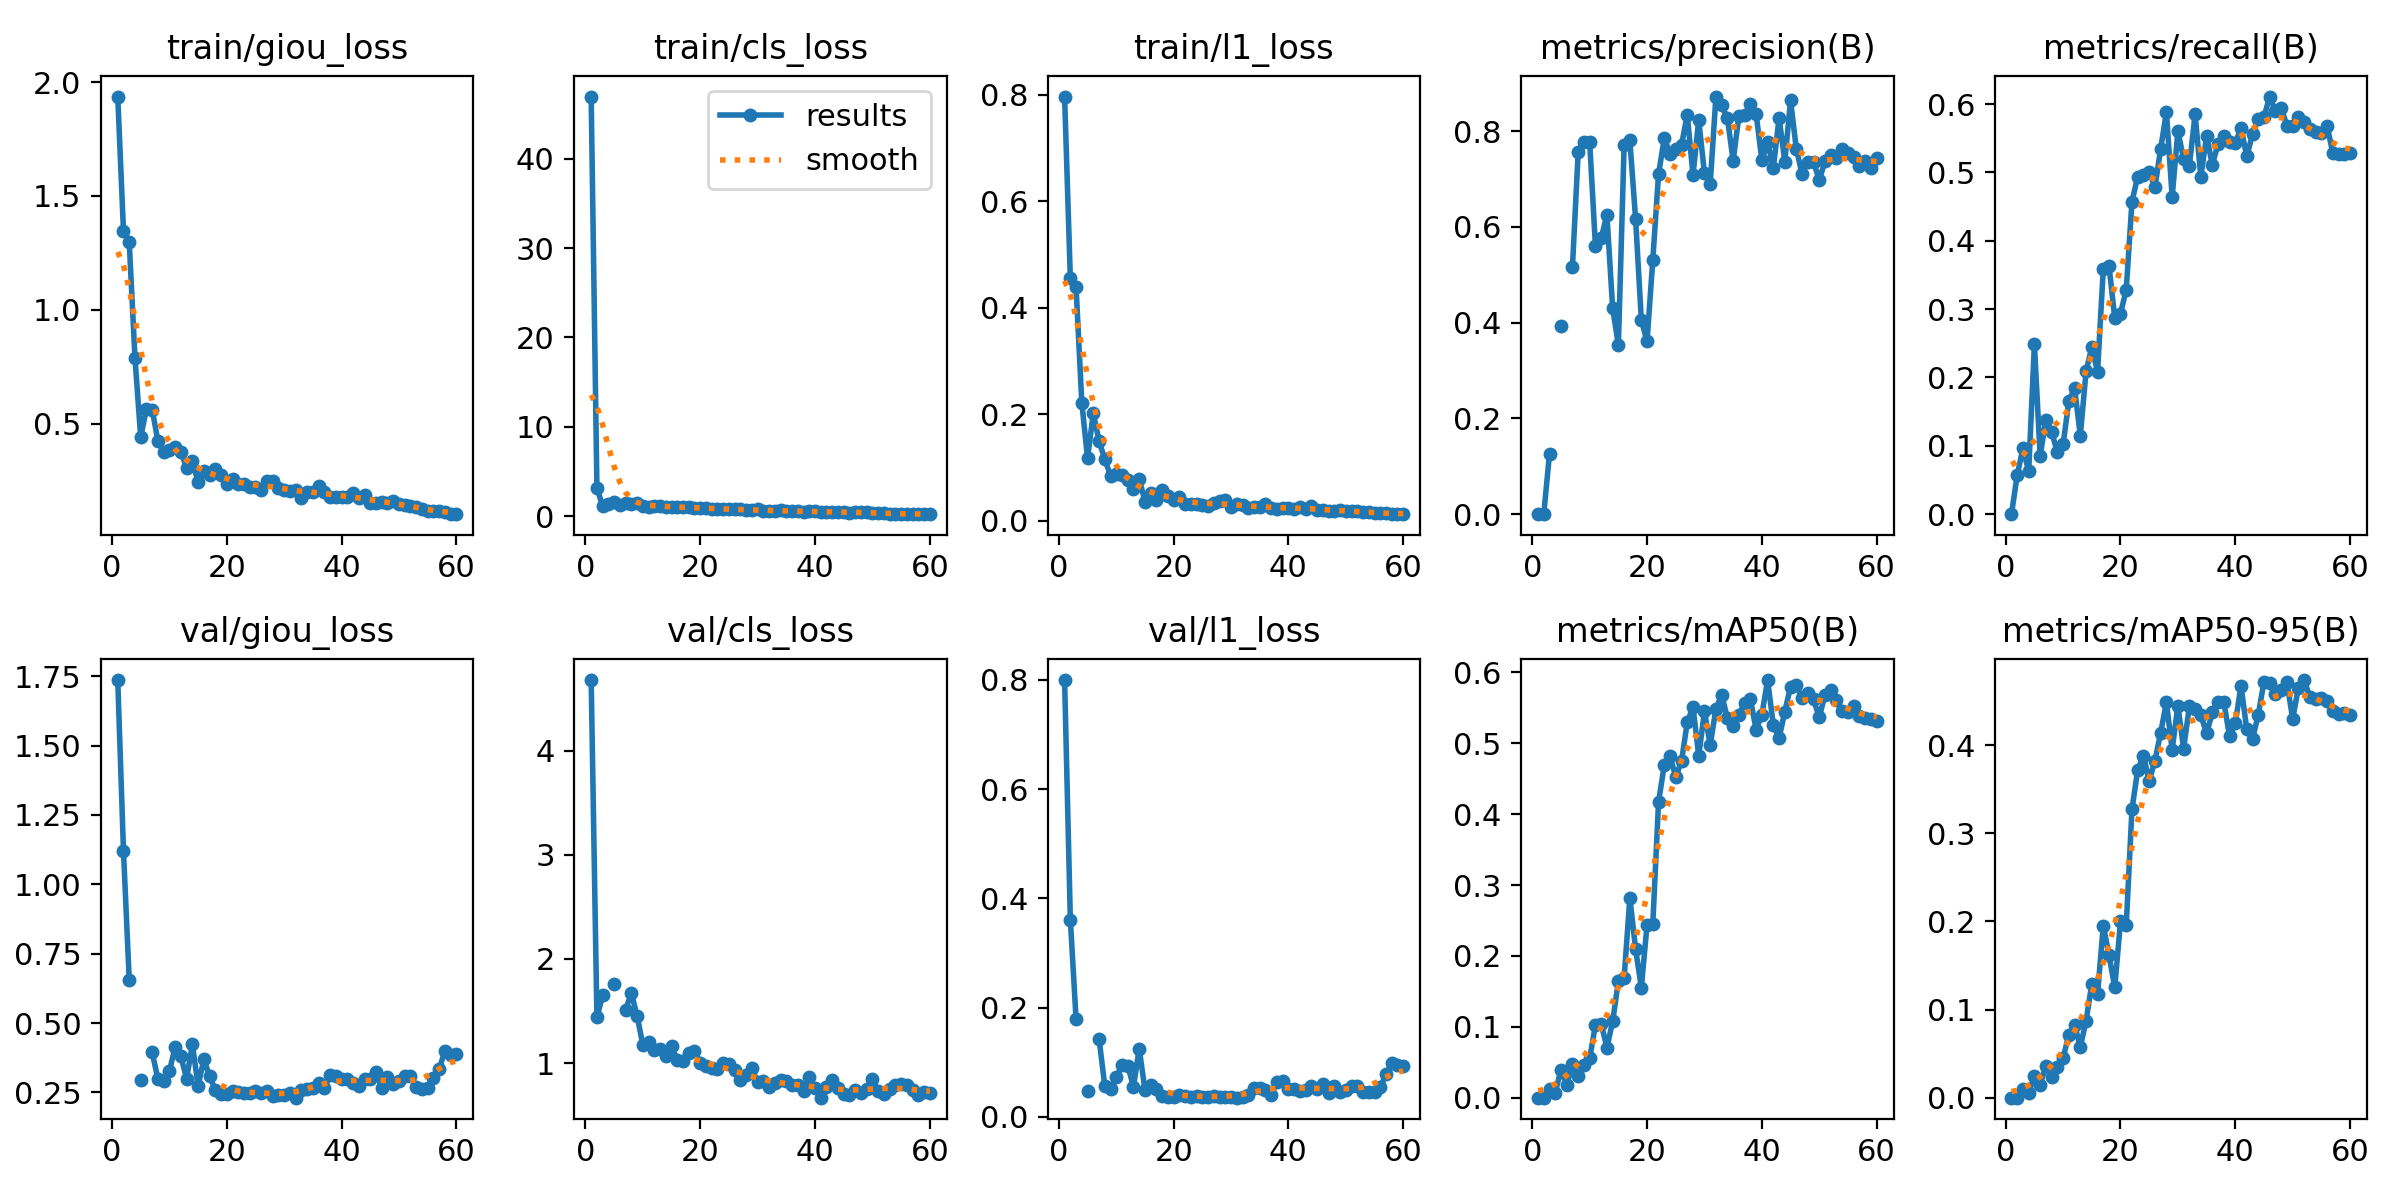

The table this chart was drawn from, first rows:
epoch, time, train/giou_loss, train/cls_loss, train/l1_loss, metrics/precision(B), metrics/recall(B), metrics/mAP50(B), metrics/mAP50-95(B), val/giou_loss, val/cls_loss, val/l1_loss, lr/pg0, lr/pg1, lr/pg2
1, 120, 1.937, 46.94, 0.7966, 0, 0, 0, 0, 1.736, 4.676, 0.7997, 0.0002764, 0.0002764, 0.0002764
2, 244.3, 1.345, 3.181, 0.4552, 6e-05, 0.05682, 0.0001, 6e-05, 1.119, 1.439, 0.3614, 0.0005449, 0.0005449, 0.0005449
3, 359.7, 1.297, 1.138, 0.4382, 0.1264, 0.09659, 0.01209, 0.00943, 0.6552, 1.65, 0.1786, 0.0008043, 0.0008043, 0.0008043
4, 474.3, 0.7884, 1.425, 0.2211, nan, 0.0625, 0.00712, 0.00503, nan, nan, nan, 0.0007918, 0.0007918, 0.0007918
5, 586.9, 0.4399, 1.653, 0.1172, 0.3929, 0.2485, 0.03947, 0.02514, 0.2945, 1.76, 0.0477, 0.000778, 0.000778, 0.000778
6, 700.4, 0.5653, 1.307, 0.2017, nan, 0.08523, 0.01842, 0.01484, nan, nan, nan, 0.0007643, 0.0007643, 0.0007643
7, 812.9, 0.5617, 1.474, 0.1495, 0.5171, 0.1384, 0.04751, 0.03615, 0.3941, 1.513, 0.1433, 0.0007505, 0.0007505, 0.0007505
8, 927.3, 0.4226, 1.43, 0.1155, 0.7571, 0.12, 0.03078, 0.02391, 0.299, 1.672, 0.05704, 0.0007368, 0.0007368, 0.0007368
9, 1041, 0.3755, 1.497, 0.08453, 0.7771, 0.09091, 0.04615, 0.03461, 0.2908, 1.456, 0.05187, 0.000723, 0.000723, 0.000723
10, 1153, 0.3832, 1.182, 0.08746, 0.7777, 0.1023, 0.05543, 0.04489, 0.3276, 1.176, 0.07236, 0.0007093, 0.0007093, 0.0007093
11, 1268, 0.395, 1.09, 0.08501, 0.5607, 0.1655, 0.1026, 0.07161, 0.4125, 1.199, 0.09512, 0.0006956, 0.0006956, 0.0006956
12, 1384, 0.375, 1.121, 0.07661, 0.5759, 0.1847, 0.1046, 0.08246, 0.3801, 1.131, 0.09408, 0.0006818, 0.0006818, 0.0006818
13, 1498, 0.3064, 1.135, 0.05956, 0.6258, 0.1151, 0.07074, 0.05766, 0.2997, 1.136, 0.05565, 0.0006681, 0.0006681, 0.0006681
14, 1610, 0.3369, 1.057, 0.07867, 0.431, 0.209, 0.1075, 0.08718, 0.4234, 1.066, 0.1252, 0.0006543, 0.0006543, 0.0006543
15, 1724, 0.2412, 1.075, 0.03583, 0.3528, 0.2445, 0.1642, 0.129, 0.2744, 1.168, 0.04932, 0.0006406, 0.0006406, 0.0006406
16, 1838, 0.2915, 1.038, 0.05274, 0.7705, 0.2081, 0.1689, 0.1171, 0.3689, 1.026, 0.05799, 0.0006268, 0.0006268, 0.0006268
17, 1950, 0.272, 1.069, 0.03807, 0.7808, 0.3585, 0.2818, 0.1953, 0.3087, 1.019, 0.05147, 0.0006131, 0.0006131, 0.0006131
18, 2064, 0.2997, 1.019, 0.05758, 0.6169, 0.3631, 0.2097, 0.1614, 0.259, 1.098, 0.03812, 0.0005993, 0.0005993, 0.0005993
19, 2175, 0.2733, 0.9436, 0.04601, 0.4055, 0.2871, 0.1553, 0.1251, 0.2428, 1.117, 0.03695, 0.0005856, 0.0005856, 0.0005856
20, 2287, 0.2357, 0.8774, 0.03907, 0.3615, 0.2936, 0.2441, 0.1999, 0.2446, 1.005, 0.03719, 0.0005719, 0.0005719, 0.0005719
21, 2400, 0.2579, 0.9166, 0.04392, 0.5316, 0.3284, 0.2457, 0.1954, 0.2563, 0.9767, 0.04068, 0.0005581, 0.0005581, 0.0005581
22, 2513, 0.2366, 0.8447, 0.03173, 0.71, 0.4573, 0.417, 0.3272, 0.2523, 0.9502, 0.0379, 0.0005444, 0.0005444, 0.0005444
23, 2628, 0.2346, 0.8458, 0.03156, 0.7861, 0.4939, 0.4696, 0.3719, 0.2481, 0.9407, 0.03701, 0.0005306, 0.0005306, 0.0005306
24, 2743, 0.2199, 0.8578, 0.03021, 0.7521, 0.4961, 0.4814, 0.3882, 0.2492, 1.004, 0.03898, 0.0005169, 0.0005169, 0.0005169
25, 2857, 0.2197, 0.8582, 0.02883, 0.7622, 0.5009, 0.4528, 0.3593, 0.2567, 0.9899, 0.03748, 0.0005031, 0.0005031, 0.0005031
26, 2968, 0.2097, 0.778, 0.02799, 0.771, 0.4784, 0.4747, 0.3823, 0.2477, 0.9396, 0.03731, 0.0004894, 0.0004894, 0.0004894
27, 3081, 0.2483, 0.7771, 0.03341, 0.8346, 0.5343, 0.5295, 0.4141, 0.2548, 0.8354, 0.03779, 0.0004756, 0.0004756, 0.0004756
28, 3194, 0.2488, 0.6981, 0.03682, 0.7086, 0.5886, 0.5517, 0.4487, 0.2381, 0.8881, 0.0364, 0.0004619, 0.0004619, 0.0004619
29, 3308, 0.2161, 0.6635, 0.03801, 0.8237, 0.4639, 0.4823, 0.3947, 0.2393, 0.9514, 0.03707, 0.0004482, 0.0004482, 0.0004482
30, 3420, 0.2072, 0.771, 0.0249, 0.7121, 0.5605, 0.5451, 0.4448, 0.2392, 0.8187, 0.03718, 0.0004344, 0.0004344, 0.0004344
31, 3531, 0.2057, 0.621, 0.03047, 0.6901, 0.5196, 0.4978, 0.396, 0.2485, 0.8337, 0.03534, 0.0004207, 0.0004207, 0.0004207
32, 3645, 0.2068, 0.6224, 0.02908, 0.8725, 0.5101, 0.5486, 0.444, 0.2313, 0.7685, 0.03653, 0.0004069, 0.0004069, 0.0004069
33, 3756, 0.174, 0.6178, 0.02431, 0.854, 0.5849, 0.5684, 0.441, 0.2572, 0.8086, 0.03934, 0.0003932, 0.0003932, 0.0003932
34, 3868, 0.1988, 0.7064, 0.02494, 0.827, 0.4936, 0.5354, 0.4339, 0.2613, 0.8357, 0.05263, 0.0003794, 0.0003794, 0.0003794
35, 3980, 0.2002, 0.6053, 0.02614, 0.7387, 0.5531, 0.5246, 0.4133, 0.2675, 0.8283, 0.0531, 0.0003657, 0.0003657, 0.0003657
36, 4093, 0.2266, 0.5877, 0.03137, 0.8319, 0.5112, 0.5405, 0.4371, 0.2857, 0.7952, 0.04907, 0.0003519, 0.0003519, 0.0003519
37, 4205, 0.1994, 0.5706, 0.02337, 0.8343, 0.5416, 0.5569, 0.4487, 0.2657, 0.7909, 0.03992, 0.0003382, 0.0003382, 0.0003382
38, 4319, 0.1771, 0.5012, 0.02148, 0.856, 0.5538, 0.5629, 0.4492, 0.3119, 0.7301, 0.06443, 0.0003245, 0.0003245, 0.0003245
39, 4434, 0.1779, 0.543, 0.02274, 0.8364, 0.5448, 0.5193, 0.41, 0.3078, 0.8642, 0.06613, 0.0003107, 0.0003107, 0.0003107
40, 4546, 0.1754, 0.5808, 0.02406, 0.7396, 0.5424, 0.5402, 0.4247, 0.2979, 0.7665, 0.05208, 0.000297, 0.000297, 0.000297
41, 4658, 0.1752, 0.4781, 0.02187, 0.7771, 0.5652, 0.5893, 0.4674, 0.3, 0.6694, 0.05156, 0.0002832, 0.0002832, 0.0002832
42, 4773, 0.1931, 0.4529, 0.02575, 0.7231, 0.5236, 0.5258, 0.4178, 0.2836, 0.7692, 0.0484, 0.0002695, 0.0002695, 0.0002695
43, 4884, 0.1743, 0.5304, 0.0219, 0.8279, 0.5556, 0.5072, 0.4068, 0.2726, 0.8387, 0.04909, 0.0002557, 0.0002557, 0.0002557
44, 4996, 0.1878, 0.4934, 0.028, 0.7366, 0.5788, 0.5448, 0.4345, 0.297, 0.7597, 0.05585, 0.000242, 0.000242, 0.000242
45, 5108, 0.1515, 0.4354, 0.01957, 0.8648, 0.5815, 0.5797, 0.472, 0.2983, 0.7055, 0.05167, 0.0002282, 0.0002282, 0.0002282
46, 5221, 0.1511, 0.4193, 0.01945, 0.7633, 0.611, 0.5822, 0.4709, 0.3231, 0.699, 0.05957, 0.0002145, 0.0002145, 0.0002145
47, 5332, 0.1552, 0.4894, 0.01878, 0.7109, 0.5898, 0.5638, 0.4585, 0.2657, 0.7388, 0.04415, 0.0002008, 0.0002008, 0.0002008
48, 5445, 0.1522, 0.4636, 0.01884, 0.7351, 0.595, 0.5707, 0.4624, 0.3064, 0.7131, 0.05671, 0.000187, 0.000187, 0.000187
49, 5558, 0.162, 0.4433, 0.01957, 0.736, 0.5681, 0.562, 0.4712, 0.2796, 0.7488, 0.04611, 0.0001733, 0.0001733, 0.0001733
50, 5670, 0.1449, 0.4149, 0.01804, 0.6977, 0.5674, 0.5368, 0.43, 0.2915, 0.8508, 0.04918, 0.0001595, 0.0001595, 0.0001595
51, 5773, 0.144, 0.3493, 0.01805, 0.7376, 0.5811, 0.5684, 0.4652, 0.3095, 0.7351, 0.05654, 0.0001458, 0.0001458, 0.0001458
52, 5875, 0.1391, 0.3261, 0.01753, 0.751, 0.574, 0.5759, 0.4738, 0.3107, 0.7038, 0.05723, 0.000132, 0.000132, 0.000132
53, 5976, 0.1329, 0.3007, 0.01633, 0.7433, 0.5635, 0.5611, 0.4545, 0.2696, 0.75, 0.04523, 0.0001183, 0.0001183, 0.0001183
54, 6076, 0.1228, 0.2878, 0.01527, 0.7637, 0.5598, 0.5458, 0.4527, 0.2623, 0.7883, 0.0454, 0.0001045, 0.0001045, 0.0001045
55, 6175, 0.117, 0.2661, 0.01396, 0.7537, 0.5577, 0.5439, 0.4535, 0.266, 0.8039, 0.04492, 9.0797e-05, 9.0797e-05, 9.0797e-05
56, 6275, 0.1172, 0.2681, 0.0142, 0.7455, 0.5683, 0.5522, 0.4506, 0.3005, 0.7932, 0.05409, 7.70525e-05, 7.70525e-05, 7.70525e-05
57, 6375, 0.1147, 0.2645, 0.01361, 0.7264, 0.5277, 0.5388, 0.4386, 0.3346, 0.7389, 0.0787, 6.3308e-05, 6.3308e-05, 6.3308e-05
58, 6475, 0.1107, 0.252, 0.01317, 0.7382, 0.5267, 0.5356, 0.4352, 0.3987, 0.6994, 0.09833, 4.95635e-05, 4.95635e-05, 4.95635e-05
59, 6575, 0.102, 0.2421, 0.01203, 0.724, 0.5277, 0.5344, 0.436, 0.3867, 0.7239, 0.09553, 3.5819e-05, 3.5819e-05, 3.5819e-05
60, 6674, 0.1039, 0.2456, 0.01262, 0.7432, 0.5278, 0.5318, 0.4337, 0.3892, 0.718, 0.09257, 2.20745e-05, 2.20745e-05, 2.20745e-05
